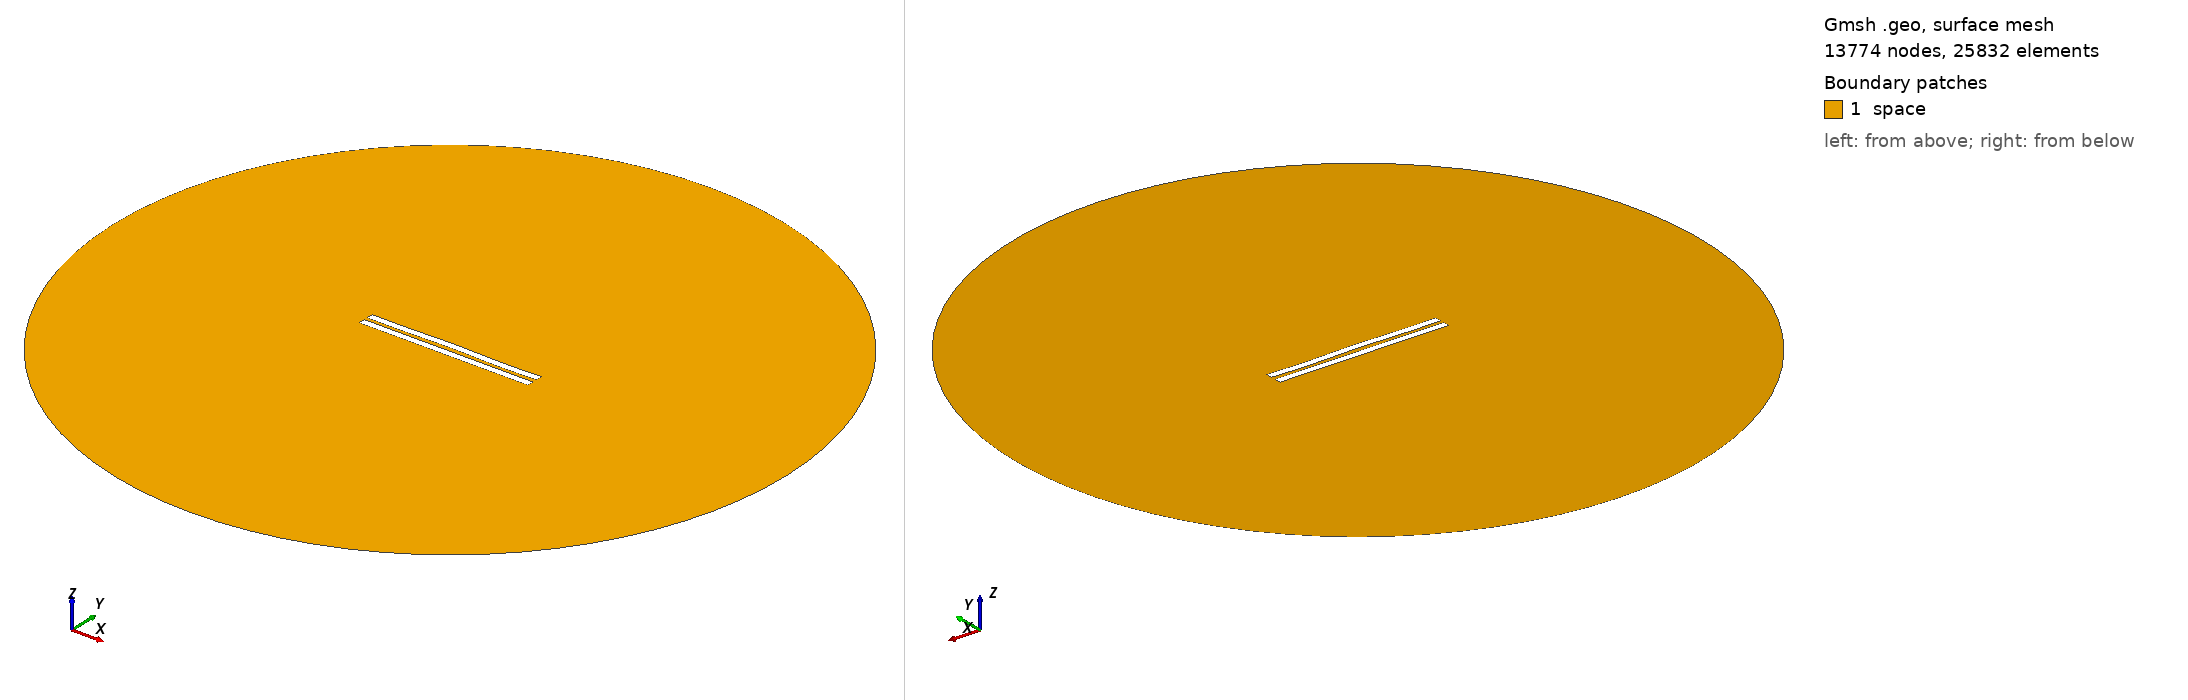

Gmsh geometry script, surface-meshed: 13774 nodes, 25832 surface elements. Boundary patches (legend numbers): 1 space. Left view from above one corner, right view from below the opposite corner. Legend entries are the model's physical surfaces. The drawing asked Gmsh for element sizes between 1% and 20% of the model's largest extent; the script's own settings can give other sizes.

=== 2491.geo (drawn) ===
//---------------------------------------
// Geometry kernel
//---------------------------------------

SetFactory("OpenCASCADE");



//---------------------------------------
// Parameters of the geometry
//---------------------------------------

// Overetch of the upper plate
overetch = 0.0;

// Distance between the plates
distance = 2.25;

// Discretization over the x axis (for the deformation)
nx = 50; 

// Length of the plate
L = 100 - overetch; 

// Number of modes
n = 4; 

// 1st mode coefficient
coeff(1) = 0.15;
beta(1) = 0.596864 * 3.1415926535 / L;

// 2nd mode coefficient
coeff(2) = 0.15;
beta(2) = 1.49418 * 3.1415926535 / L;

// 3rd mode coefficient
coeff(3) = 0.07499999999999998;
beta(3) = 2.50025 * 3.1415926535 / L;

// 4th mode coefficient
coeff(4) = -0.15;
beta(4) = 3.49999 * 3.1415926535 / L;



//---------------------------------------
// Upper plate (deformed rectangle)
//---------------------------------------

// Coordiantes of the upper plate
xmin = -50;
xmax = 50 - overetch;

// Height of the upper plate
yheight = 4 - 2 * overetch;

// Indexes of the points
UpperID[] = {};
LowerID[] = {};
LeftID[] = {};
RightID[] = {};

// Point index
p = 1;

// Horizontal edges
For i In {1:nx}
    x = xmin + (i-1)*(xmax - xmin)/(nx-1);

    y_bottom = distance / 2 + overetch;
    For j In {1:n}
        C = (Cosh(beta(j)*L) + Cos(beta(j)*L)) / (Sinh(beta(j)*L) + Sin(beta(j)*L));
        y_bottom  = y_bottom + coeff(j) * (Cosh(beta(j)*(x+50)) - Cos(beta(j)*(x+50)) - C * (Sinh(beta(j)*(x+50)) - Sin(beta(j)*(x+50))));
    EndFor

    y_top = y_bottom + yheight;

    Point(p) = {x, y_top, 0, 1.0};
    UpperID[i] = p;
    p = p + 1;

    Point(p) = {x, y_bottom, 0, 1.0};
    LowerID[i] = p;
    p = p + 1;
EndFor

// Create point lists
UpperPts[] = {}; LowerPts[] = {};
For i In {1:nx}
  UpperPts[] += {UpperID[i]};
  LowerPts[] += {LowerID[i]};
EndFor

// Build splines
Spline(1) = {UpperPts[]};
Spline(2) = {LowerPts[]};
Line(3) = {LowerPts[nx-1], UpperPts[nx-1]};
Line(4) = {LowerPts[0], UpperPts[0]};

// Build the plane surface
Curve Loop(1) = {2, 3, -1, -4};
Plane Surface(1) = {1};



//---------------------------------------
// Lower plate (rectangle)
//---------------------------------------

// Vertices
Point(1001) = {-50, -1, 0, 1.0};
Point(1002) = { 50, -1, 0, 1.0};
Point(1003) = { 50,  -5, 0, 1.0};
Point(1004) = {-50,  -5, 0, 1.0};

// Edges
Line(5) = {1001, 1002};
Line(6) = {1002, 1003};
Line(7) = {1003, 1004};
Line(8) = {1004, 1001};

// Plane surface
Line Loop(2) = {5, 6, 7, 8};
Plane Surface(2) = {2}; 



//---------------------------------------
// Outer (fictious) boundary
//---------------------------------------

// Points
Point(1005) = {0, 0, 0};       // Center
Point(1006) = {200, 0, 0};     // Start point
Point(1007) = {0, 200, 0};     // 90 degrees
Point(1008) = {-200, 0, 0};    // 180 degrees
Point(1009) = {0, -200, 0};    // 270 degrees

// Circle arcs (each needs start, center, end)
Circle(9) = {1006, 1005, 1007};
Circle(10) = {1007, 1005, 1008};
Circle(11) = {1008, 1005, 1009};
Circle(12) = {1009, 1005, 1006};

// Plane surface for the entire domain
Curve Loop(3) = {9, 10, 11, 12};
Surface(3) = {3};

// Subtract the plates from the whole domain to obtain the actual domain where we want to solve the equations
BooleanDifference{ Surface{3}; Delete; }{ Surface{1}; Surface{2}; Delete; }




//---------------------------------------
// Transfinite Lines/Curves
//---------------------------------------

// Set the number of points on the boundaries
r = 7;

// Plates
Transfinite Curve {1, 2} = 50*r Using Progression 1;
Transfinite Curve {3, 4} = 2*r Using Progression 1;
Transfinite Line {5, 7} = 50*r Using Progression 1;
Transfinite Line {6, 8} = 2*r Using Progression 1;

// Outer boundary
Transfinite Line {9, 10, 11, 12} = 20 Using Progression 1;



//---------------------------------------
// Physical groups
//---------------------------------------                

// Physical curves (boundaries)
Physical Line("force_segment", 10) = {2};
Physical Line("upper_plate", 11) = {1, 3, 4};
Physical Line("lower_plate", 12) = {5, 6, 7, 8};
Physical Line("boundary", 20) = {9, 10, 11, 12};

// Physical Surfaces
Physical Surface("space", 30) = {3};



//---------------------------------------
// 6. Generate the Mesh
//---------------------------------------

// 2D mesh generation
Mesh 2;
